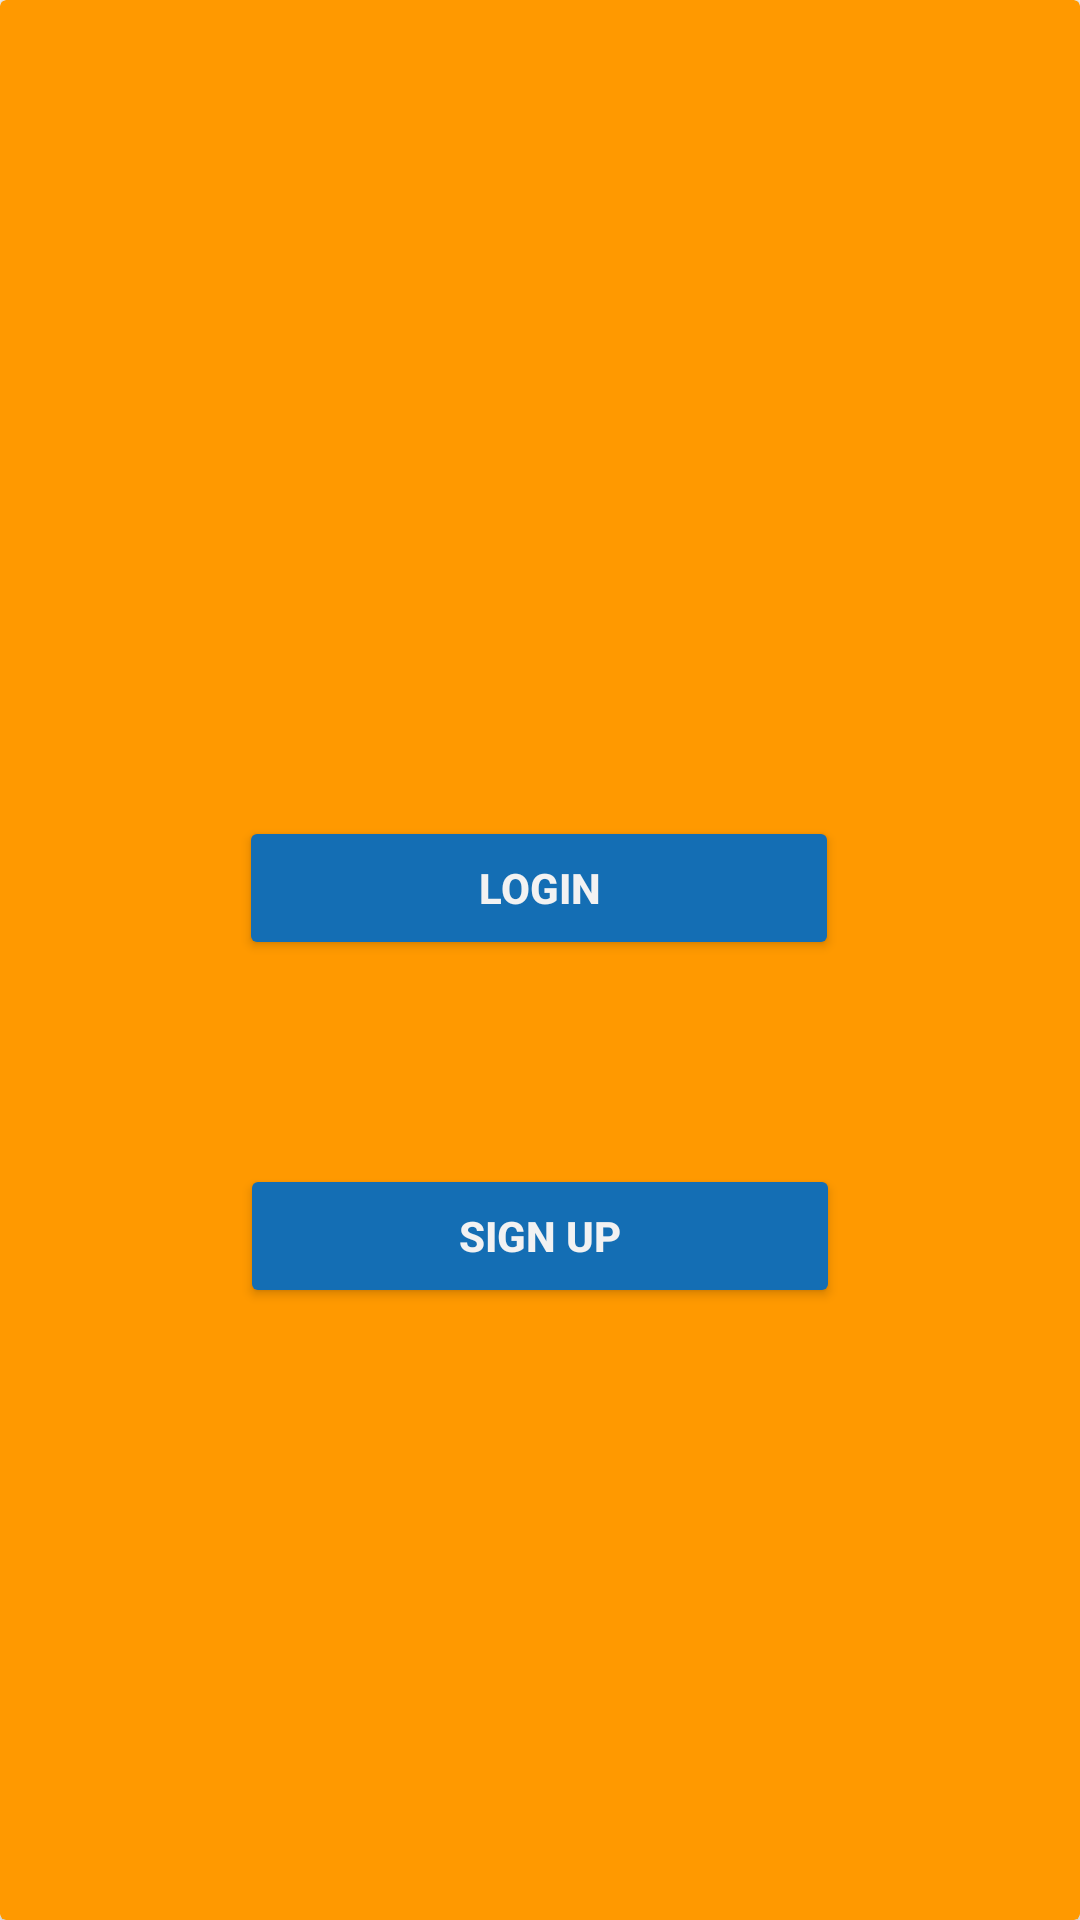

Reconstruct the res/layout file that produces this screen, plus the resources it refers to.
<!-- AndroidManifest.xml: activity theme Theme.AppCompat.Light.NoActionBar.FullScreen -->
<!-- res/layout/activity_main.xml -->
<?xml version="1.0" encoding="utf-8"?>
<androidx.cardview.widget.CardView xmlns:android="http://schemas.android.com/apk/res/android"
    xmlns:app="http://schemas.android.com/apk/res-auto"
    xmlns:tools="http://schemas.android.com/tools"
    tools:context=".MainActivity"
    android:layout_width="match_parent"
    android:layout_height="match_parent"
    app:cardBackgroundColor="@color/colorPrimary">

    <androidx.constraintlayout.widget.ConstraintLayout
        android:layout_width="match_parent"
        android:layout_height="match_parent">


        <Button
            android:id="@+id/loginButton"
            android:layout_width="200dp"
            android:layout_height="wrap_content"
            android:layout_marginBottom="68dp"
            android:text="Login"
            android:textColor="@color/colorAccent"
            android:textStyle="bold"
            app:backgroundTint="@color/colorTitle"
            app:layout_constraintBottom_toTopOf="@+id/signUpButton"
            app:layout_constraintEnd_toEndOf="parent"
            app:layout_constraintHorizontal_bias="0.498"
            app:layout_constraintStart_toStartOf="parent" />

        <Button
            android:id="@+id/signUpButton"
            android:layout_width="200dp"
            android:layout_height="wrap_content"
            android:layout_marginBottom="204dp"
            android:text="Sign up"
            android:textColor="@color/colorAccent"
            android:textStyle="bold"
            app:backgroundTint="@color/colorTitle"
            app:layout_constraintBottom_toBottomOf="parent"
            app:layout_constraintEnd_toEndOf="parent"
            app:layout_constraintStart_toStartOf="parent" />
    </androidx.constraintlayout.widget.ConstraintLayout>
</androidx.cardview.widget.CardView>
<!-- resources referenced by this layout -->
<resources>
  <color name="colorAccent">#f2f2f2</color>
  <color name="colorPrimary">#ff9900</color>
  <color name="colorTitle">#146eb4</color>
  <style name="Theme.AppCompat.Light.NoActionBar.FullScreen" parent="@style/Theme.AppCompat.Light.NoActionBar">
          <item name="android:windowNoTitle">true</item>
          <item name="android:windowActionBar">false</item>
          <item name="android:windowFullscreen">true</item>
          <item name="android:windowContentOverlay">@null</item>
      </style>
</resources>
